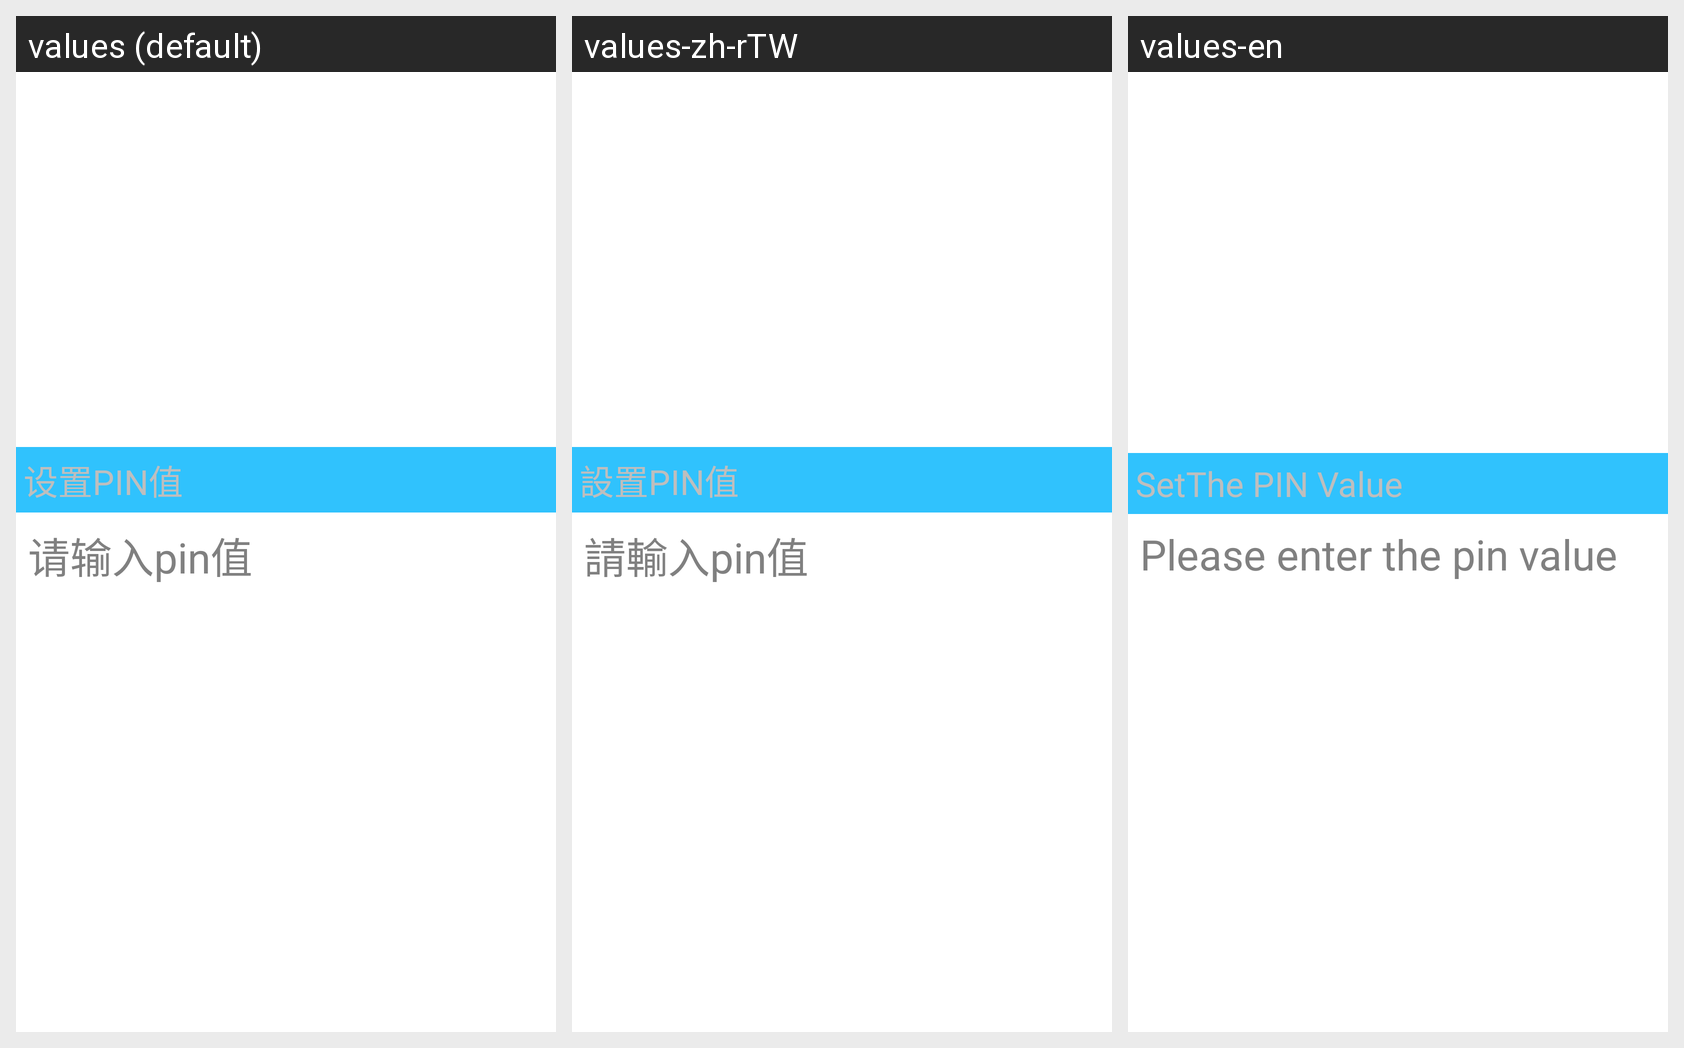

The same Android screen rendered under several of its app's locales, left to right. List the strings drawn on it with the default value and each locale's translation.
Android screen res/layout/blue_set_pin_dialog.xml rendered under 3 locales, left to right: values (default), values-zh-rTW, values-en. Device: Nexus 5 (rendered at 1080×1920; each locale shown at half size, 540×960, under a caption strip naming it); theme android:Theme.Translucent.NoTitleBar.Fullscreen.
Strings drawn on this screen, with the default value and each locale's value (text and hints the layout hard-codes appear in the picture but are not listed):

setting_set_pin_title
  values: 设置PIN值
  values-zh-rTW: 設置PIN值
  values-en: SetThe PIN Value

setting_pin_notice
  values: 请输入pin值
  values-zh-rTW: 請輸入pin值
  values-en: Please enter the pin value

setting_ensure
  values: 确定
  values-zh-rTW: 確定
  values-en: ENSURE

setting_cancel
  values: 取消
  values-zh-rTW: 取消
  values-en: CANCEL
